Run: headless pygame with SDL's dummy video driver; simulated clock (each Clock.tick advances the game by its frame time, no real sleeping); random seed 0; keys injected as events and as key.get_pressed() state; mouse plan: one left click at the window centre at the start of phase 2, then a move to the lower-right quarter at the start of phase 3.
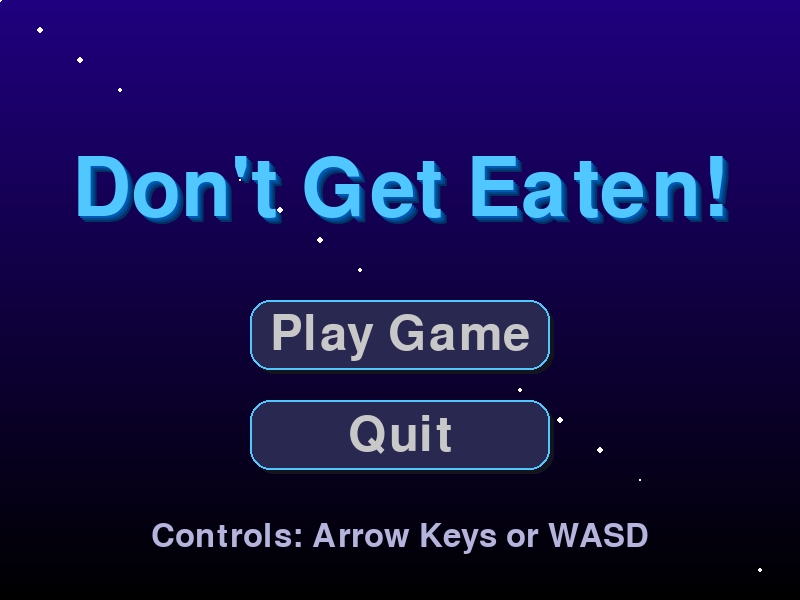
Frame 1 of 4 · flips 1–60 · no input
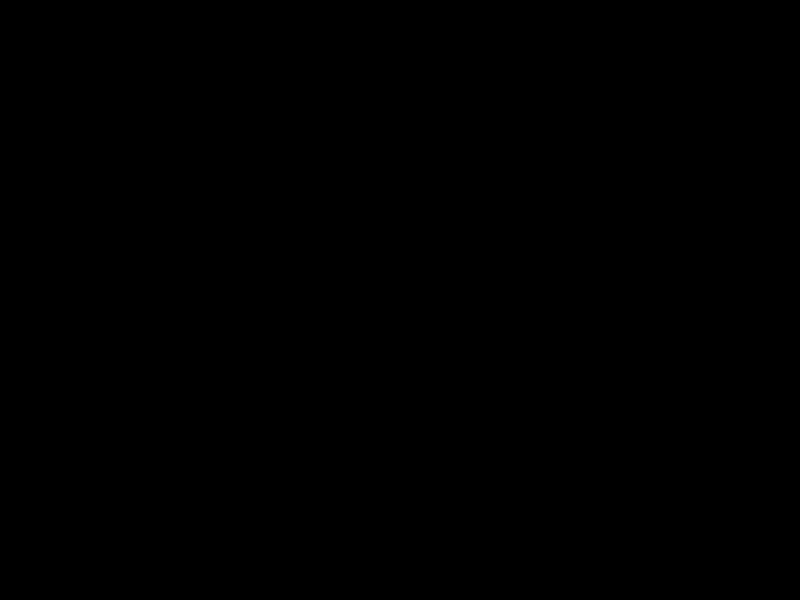
Frame 2 of 4 · flips 61–180 · clicked the window centre · tapped SPACE, RETURN · held RIGHT (→), D
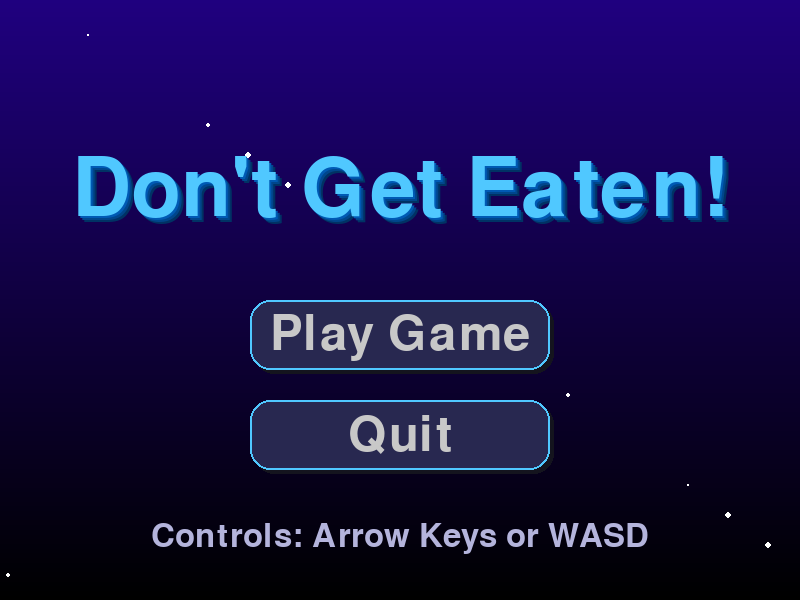
Frame 3 of 4 · flips 181–300 · moved the mouse to the lower-right quarter · held DOWN (↓), S
Frame 4 of 4 · flips 301–420 · held LEFT (←), A, UP (↑), W · screen unchanged from frame 3, image omitted

The pygame program that drew these frames:

# Made by Rocraften
# Don't Get Eaten V2
import pygame
import random
import sys
import math

pygame.init()

WIDTH, HEIGHT = 800, 600
WINDOW = pygame.display.set_mode((WIDTH, HEIGHT))
pygame.display.set_caption("Don't Get Eaten!")

WHITE = (255, 255, 255)
BLACK = (0, 0, 0)
RED = (255, 0, 0)
GREEN = (0, 255, 0)
BLUE = (0, 120, 255)
GRAY = (128, 128, 128)
DARK_GRAY = (40, 40, 40)
GOLD = (255, 215, 0)
NEON_BLUE = (80, 200, 255)

PLAYER_SIZE = 20
player_x = WIDTH // 2
player_y = HEIGHT // 2
player_speed = 4
player_score = 0
high_score = 0

SNAKE_SIZE = 25
snake_segments = [(100, 100)]
snake_base_speed = 1
snake_length = 3

FOOD_SIZE = 15
food_x = random.randint(50, WIDTH - 50)
food_y = random.randint(50, HEIGHT - 50)

def draw_rounded_rect(surface, color, rect, radius):
    pygame.draw.rect(surface, color, rect.inflate(-radius * 2, 0))
    pygame.draw.rect(surface, color, rect.inflate(0, -radius * 2))
    pygame.draw.circle(surface, color, (rect.left + radius, rect.top + radius), radius)
    pygame.draw.circle(surface, color, (rect.right - radius, rect.top + radius), radius)
    pygame.draw.circle(surface, color, (rect.left + radius, rect.bottom - radius), radius)
    pygame.draw.circle(surface, color, (rect.right - radius, rect.bottom - radius), radius)

def draw_menu():
    for y in range(HEIGHT):
        color_value = int(255 * (1 - y/HEIGHT))
        pygame.draw.line(WINDOW, (color_value//8, 0, color_value//2), (0, y), (WIDTH, y))
    
    # animated background elements
    current_time = pygame.time.get_ticks()
    for i in range(20):  # Add some stars/particles
        x = (current_time // 20 + i * 40) % WIDTH
        y = (i * 30 + current_time // 50) % HEIGHT
        size = 2 + math.sin(current_time / 500 + i) * 2
        pygame.draw.circle(WINDOW, (255, 255, 255), (x, y), size)
    
    # fonts
    title_font = pygame.font.Font(None, 120)
    button_font = pygame.font.Font(None, 72)
    
    # title glow effect
    glow_colors = [(0, 50, 100), (0, 70, 140), (0, 90, 180)]
    title_text = "Don't Get Eaten!"
    
    for i, color in enumerate(glow_colors):
        glow = title_font.render(title_text, True, color)
        offset = 6 - i*2  # Decreasing offset for inner glow layers
        WINDOW.blit(glow, (WIDTH//2 - glow.get_width()//2 + offset, HEIGHT//4 + offset))
    
    title = title_font.render(title_text, True, NEON_BLUE)
    WINDOW.blit(title, (WIDTH//2 - title.get_width()//2, HEIGHT//4))
    
    # button design
    play_rect = pygame.Rect(WIDTH//2 - 150, HEIGHT//2, 300, 70)
    quit_rect = pygame.Rect(WIDTH//2 - 150, HEIGHT//2 + 100, 300, 70)
    
    for rect, text in [(play_rect, "Play Game"), (quit_rect, "Quit")]:
        # Add button shadow
        shadow_rect = rect.copy()
        shadow_rect.x += 4
        shadow_rect.y += 4
        draw_rounded_rect(WINDOW, (20, 20, 30), shadow_rect, 20)
        
        if rect.collidepoint(pygame.mouse.get_pos()):
            # Animated highlight for hovered buttons
            highlight = abs(math.sin(current_time * 0.005)) * 50 + 150
            draw_rounded_rect(WINDOW, (0, highlight//3, highlight), rect, 20)
            text_color = WHITE
        else:
            draw_rounded_rect(WINDOW, (40, 40, 80), rect, 20)
            text_color = (200, 200, 200)
        
        # Add button border
        pygame.draw.rect(WINDOW, NEON_BLUE, rect, 2, border_radius=20)
            
        text_surf = button_font.render(text, True, text_color)
        WINDOW.blit(text_surf, (rect.centerx - text_surf.get_width()//2,
                               rect.centery - text_surf.get_height()//2))
    
    # controls text with icon hints
    controls_font = pygame.font.Font(None, 48)
    controls_text = "Controls: Arrow Keys or WASD"
    controls_surf = controls_font.render(controls_text, True, (180, 180, 220))
    WINDOW.blit(controls_surf, (WIDTH//2 - controls_surf.get_width()//2, HEIGHT - 80))
    
    if high_score > 0:
        score_font = pygame.font.Font(None, 56)
        score_text = f"High Score: {high_score}"
        # Add trophy icon or animation for high score
        glow = abs(math.sin(current_time * 0.003)) * 55 + 200
        score_surf = score_font.render(score_text, True, (glow, glow//1.5, 0))
        WINDOW.blit(score_surf, (WIDTH//2 - score_surf.get_width()//2, HEIGHT//4 + 80))
    
    return play_rect, quit_rect

def game_loop():
    global player_x, player_y, player_score, food_x, food_y, snake_length, high_score
    
    running = True
    clock = pygame.time.Clock()
    snake_segments = [(100, 100)]
    
    # Add particle effects for player movement
    particles = []
    
    while running:
        current_time = pygame.time.get_ticks()
        for event in pygame.event.get():
            if event.type == pygame.QUIT:
                pygame.quit()
                sys.exit()
            if event.type == pygame.KEYDOWN and event.key == pygame.K_ESCAPE:
                return True

        keys = pygame.key.get_pressed()
        if (keys[pygame.K_LEFT] or keys[pygame.K_a]) and player_x > 0:
            player_x -= player_speed
        if (keys[pygame.K_RIGHT] or keys[pygame.K_d]) and player_x < WIDTH - PLAYER_SIZE:
            player_x += player_speed
        if (keys[pygame.K_UP] or keys[pygame.K_w]) and player_y > 0:
            player_y -= player_speed
        if (keys[pygame.K_DOWN] or keys[pygame.K_s]) and player_y < HEIGHT - PLAYER_SIZE:
            player_y += player_speed

        snake_speed = snake_base_speed + (player_score // 50) * 0.2
        
        head_x, head_y = snake_segments[0]
        if head_x < player_x:
            head_x += snake_speed
        if head_x > player_x:
            head_x -= snake_speed
        if head_y < player_y:
            head_y += snake_speed
        if head_y > player_y:
            head_y -= snake_speed
        
        snake_segments.insert(0, (head_x, head_y))
        if len(snake_segments) > snake_length:
            snake_segments.pop()

        if (abs(player_x - food_x) < PLAYER_SIZE + 5 and 
            abs(player_y - food_y) < PLAYER_SIZE + 5):
            player_score += 10
            snake_length += 1
            food_x = random.randint(50, WIDTH - 50)
            food_y = random.randint(50, HEIGHT - 50)

        for segment in snake_segments[3:]:
            if (abs(player_x - segment[0]) < PLAYER_SIZE - 5 and 
                abs(player_y - segment[1]) < PLAYER_SIZE - 5):
                high_score = max(high_score, player_score)
                game_over()
                return True
                
        if (player_x <= 0 or player_x >= WIDTH - PLAYER_SIZE or 
            player_y <= 0 or player_y >= HEIGHT - PLAYER_SIZE):
            high_score = max(high_score, player_score)
            game_over()
            return True

        # Add player trail effect
        if random.random() > 0.7:
            particles.append([player_x + PLAYER_SIZE//2, player_y + PLAYER_SIZE//2, 
                             random.randint(3, 8), (80, 180, 255), 30])
        
        # Update particles
        for particle in particles[:]:
            particle[2] -= 0.2
            particle[4] -= 1
            if particle[2] <= 0 or particle[4] <= 0:
                particles.remove(particle)
        
        # Draw background with subtle grid pattern
        WINDOW.fill((10, 10, 20))
        for x in range(0, WIDTH, 40):
            for y in range(0, HEIGHT, 40):
                pygame.draw.rect(WINDOW, (20, 20, 30), (x, y, 39, 39))
        
        # Draw particles
        for particle in particles:
            pygame.draw.circle(WINDOW, particle[3], (particle[0], particle[1]), particle[2])
        
        # Draw snake visuals
        for i, segment in enumerate(snake_segments):
            color_intensity = 255 - (i * (255 // max(1, len(snake_segments))))
            color_intensity = max(100, color_intensity)
            
            # Add glowing effect to snake head
            if i == 0:
                glow_size = 5 + math.sin(current_time * 0.01) * 2
                pygame.draw.circle(WINDOW, (color_intensity//2, 0, 0), 
                                 (segment[0] + SNAKE_SIZE//2, segment[1] + SNAKE_SIZE//2), 
                                 SNAKE_SIZE//2 + glow_size)
            
            # Draw rounded snake segments
            pygame.draw.rect(WINDOW, (color_intensity, 0, 0), 
                           (segment[0], segment[1], SNAKE_SIZE, SNAKE_SIZE), 
                           border_radius=8)
            
            # Add eyes to snake head
            if i == 0:
                eye_size = 4
                pygame.draw.circle(WINDOW, WHITE, 
                                 (segment[0] + SNAKE_SIZE//3, segment[1] + SNAKE_SIZE//3), 
                                 eye_size)
                pygame.draw.circle(WINDOW, WHITE, 
                                 (segment[0] + SNAKE_SIZE*2//3, segment[1] + SNAKE_SIZE//3), 
                                 eye_size)
        
        pygame.draw.rect(WINDOW, (0, 50, 100),
                       (player_x-3, player_y-3, PLAYER_SIZE+6, PLAYER_SIZE+6),
                       border_radius=10)
        pygame.draw.rect(WINDOW, NEON_BLUE,
                       (player_x, player_y, PLAYER_SIZE, PLAYER_SIZE),
                       border_radius=8)
        
        # food appearance
        pulse = abs(math.sin(current_time * 0.005)) * 3
        food_center = (food_x + FOOD_SIZE//2, food_y + FOOD_SIZE//2)
        
        # Outer glow
        pygame.draw.circle(WINDOW, (0, 100, 0), food_center, FOOD_SIZE + pulse + 5)
        # Inner circle
        pygame.draw.circle(WINDOW, GREEN, food_center, FOOD_SIZE + pulse)
        # Highlight
        pygame.draw.circle(WINDOW, (200, 255, 200), 
                         (food_center[0]-FOOD_SIZE//4, food_center[1]-FOOD_SIZE//4), 
                         FOOD_SIZE//4)
        
        # score display
        score_font = pygame.font.Font(None, 56)
        score_text = f'Score: {player_score}'
        score_surface = score_font.render(score_text, True, WHITE)
        score_bg = pygame.Rect(20, 15, score_surface.get_width() + 30, 60)
        draw_rounded_rect(WINDOW, (0, 0, 0, 150), score_bg, 10)
        WINDOW.blit(score_surface, (35, 25))

        pygame.display.flip()
        clock.tick(60)
def game_over():
    fade_surface = pygame.Surface((WIDTH, HEIGHT))
    fade_surface.fill(BLACK)
    for alpha in range(0, 255, 5):
        fade_surface.set_alpha(alpha)
        WINDOW.blit(fade_surface, (0, 0))
        pygame.display.flip()
        pygame.time.delay(5)
    
    font = pygame.font.Font(None, 120)
    score_font = pygame.font.Font(None, 72)
    
    text = font.render('Game Over! Dont forget to support the open source project on github.', True, RED)
    score_text = score_font.render(f'Score: {player_score}', True, WHITE)
    
    text_rect = text.get_rect(center=(WIDTH//2, HEIGHT//2 - 40))
    score_rect = score_text.get_rect(center=(WIDTH//2, HEIGHT//2 + 40))
    
    WINDOW.blit(text, text_rect)
    WINDOW.blit(score_text, score_rect)
    
    continue_font = pygame.font.Font(None, 48)
    continue_text = continue_font.render('Press any key to continue', True, WHITE)
    continue_rect = continue_text.get_rect(center=(WIDTH//2, HEIGHT//2 + 120))
    
    alpha = 255
    alpha_change = -5
    
    waiting = True
    clock = pygame.time.Clock()
    while waiting:
        for event in pygame.event.get():
            if event.type == pygame.QUIT:
                pygame.quit()
                sys.exit()
            if event.type == pygame.KEYDOWN or event.type == pygame.MOUSEBUTTONDOWN:
                waiting = False
        
        WINDOW.fill(BLACK)
        WINDOW.blit(text, text_rect)
        WINDOW.blit(score_text, score_rect)
        
        continue_surface = continue_text.copy()
        continue_surface.set_alpha(abs(alpha))
        WINDOW.blit(continue_surface, continue_rect)
        
        alpha += alpha_change
        if alpha <= 0 or alpha >= 255:
            alpha_change *= -1
            
        pygame.display.flip()
        clock.tick(60)

running = True
in_menu = True

while running:
    if in_menu:
        play_button, quit_button = draw_menu()
        pygame.display.flip()
        
        for event in pygame.event.get():
            if event.type == pygame.QUIT:
                running = False
                pygame.quit()
                sys.exit()
            if event.type == pygame.MOUSEBUTTONDOWN:
                mouse_pos = pygame.mouse.get_pos()
                if play_button.collidepoint(mouse_pos):
                    in_menu = False
                    player_score = 0
                    player_x = WIDTH // 2
                    player_y = HEIGHT // 2
                    snake_length = 3
                elif quit_button.collidepoint(mouse_pos):
                    running = False
                    pygame.quit()
                    sys.exit()
    else:
        in_menu = game_loop()

pygame.quit()
sys.exit()
